Labelled photos from "dataset", an image-classification folder in olcayertasmis/_DeepLearning_CNN-ForrestFire. The possible labels are: fire, no fire.

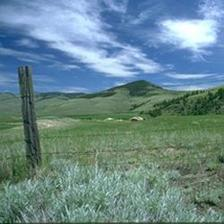
Label: no fire

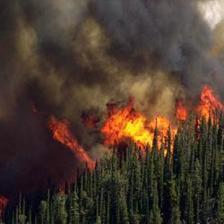
Label: fire

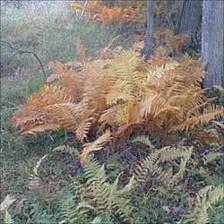
Label: no fire

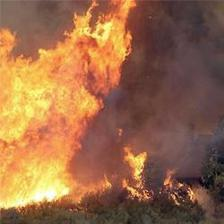
Label: fire

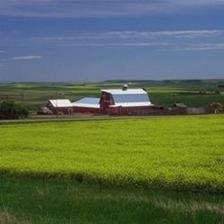
Label: no fire

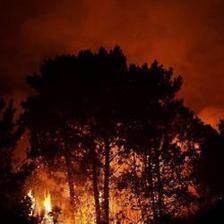
Label: fire
